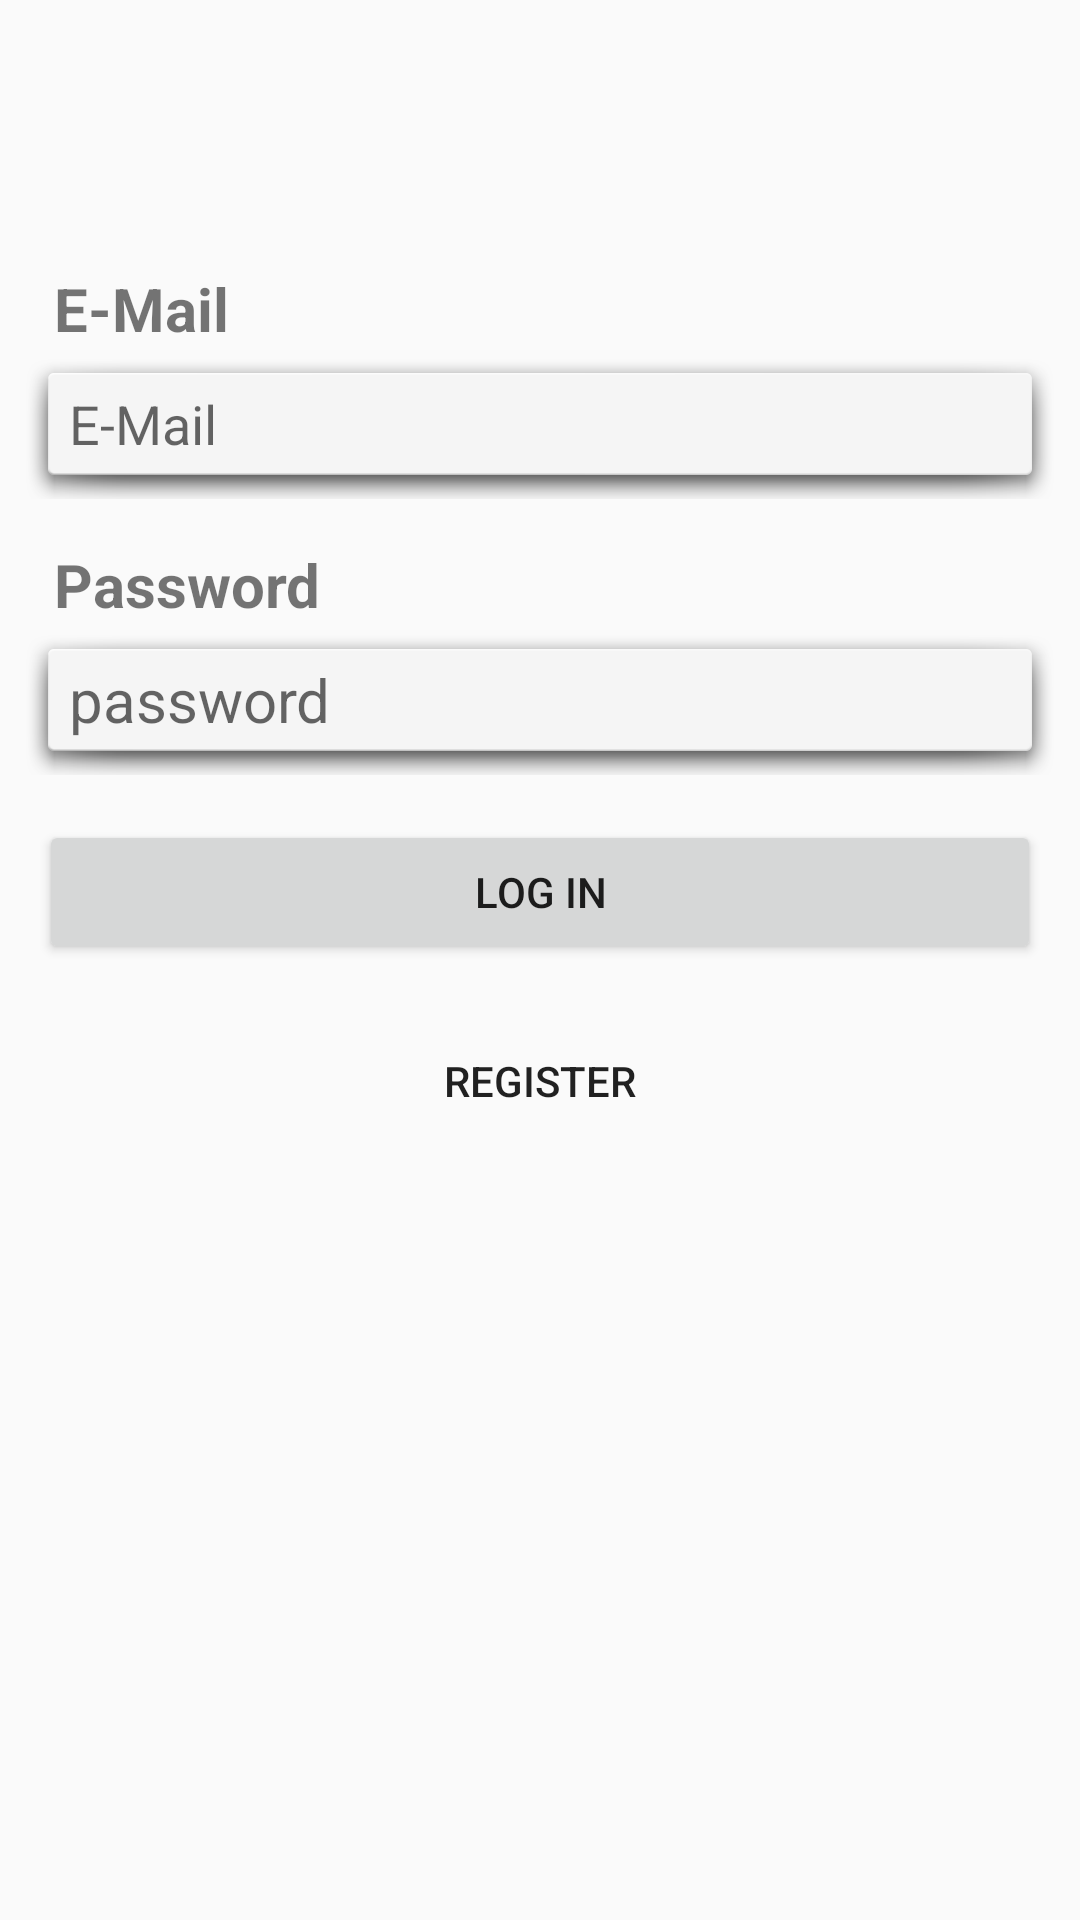

Produce the Android XML layout that renders to this screen, including the resource entries it uses.
<!-- AndroidManifest.xml: application theme Theme.QuestLog -->
<!-- res/layout/fragment_log_in.xml -->
<?xml version="1.0" encoding="utf-8"?>
<layout xmlns:android="http://schemas.android.com/apk/res/android"
    xmlns:app="http://schemas.android.com/apk/res-auto"
    xmlns:tools="http://schemas.android.com/tools"
>
    <data>

    </data>

<androidx.constraintlayout.widget.ConstraintLayout   android:layout_width="match_parent"
    android:layout_height="match_parent"
    tools:context=".user.LogInFragment">

    

    <LinearLayout
        android:layout_width="match_parent"
        android:layout_height="wrap_content"
        android:orientation="vertical"
        android:padding="8dp"
        app:layout_constraintBottom_toBottomOf="parent"
        app:layout_constraintTop_toTopOf="parent"
        app:layout_constraintVertical_bias="0.222"
        tools:layout_editor_absoluteX="0dp">

        <TextView
            android:id="@+id/textView5"
            android:layout_width="match_parent"
            android:layout_height="wrap_content"
            android:layout_marginTop="15dp"
            android:layout_weight="1"
            android:paddingLeft="10dp"
            android:text="E-Mail"
            android:textSize="20sp"
            android:textStyle="bold" />

        <EditText
            android:id="@+id/logInUserName"
            android:layout_width="match_parent"
            android:layout_height="50dp"
            android:layout_weight="1"
            android:background="@android:drawable/dialog_holo_light_frame"
            android:ems="10"
            android:hint="E-Mail"
            android:inputType="text"
            android:paddingLeft="15dp"
            android:textSize="18sp" />

        <TextView
            android:id="@+id/textView6"
            android:layout_width="match_parent"
            android:layout_height="wrap_content"
            android:layout_marginTop="15dp"
            android:layout_weight="1"
            android:paddingLeft="10dp"
            android:text="Password"
            android:textAlignment="viewStart"
            android:textSize="20sp"
            android:textStyle="bold" />

        <EditText
            android:id="@+id/LogInPassword"
            android:layout_width="match_parent"
            android:layout_height="50dp"
            android:layout_weight="1"
            android:background="@android:drawable/dialog_holo_light_frame"
            android:ems="10"
            android:hint="password"
            android:inputType="text"
            android:paddingLeft="15dp"
            android:textSize="20sp" />

        <Button
            android:id="@+id/logInButton"
            android:layout_width="match_parent"
            android:layout_height="wrap_content"
            android:layout_marginHorizontal="5dp"
            android:layout_marginTop="15dp"
            android:text="Log IN" />

        <Button
            android:id="@+id/loginRegisterButton"
            android:layout_width="match_parent"
            android:layout_height="wrap_content"
            android:layout_marginHorizontal="5dp"
            android:layout_marginVertical="15dp"
            android:background="@android:drawable/toast_frame"
            android:text="Register" />


    </LinearLayout>

</androidx.constraintlayout.widget.ConstraintLayout>
</layout>
<!-- resources referenced by this layout -->
<resources>
  <style name="Theme.QuestLog" parent="Theme.AppCompat.Light.DarkActionBar" />
</resources>
